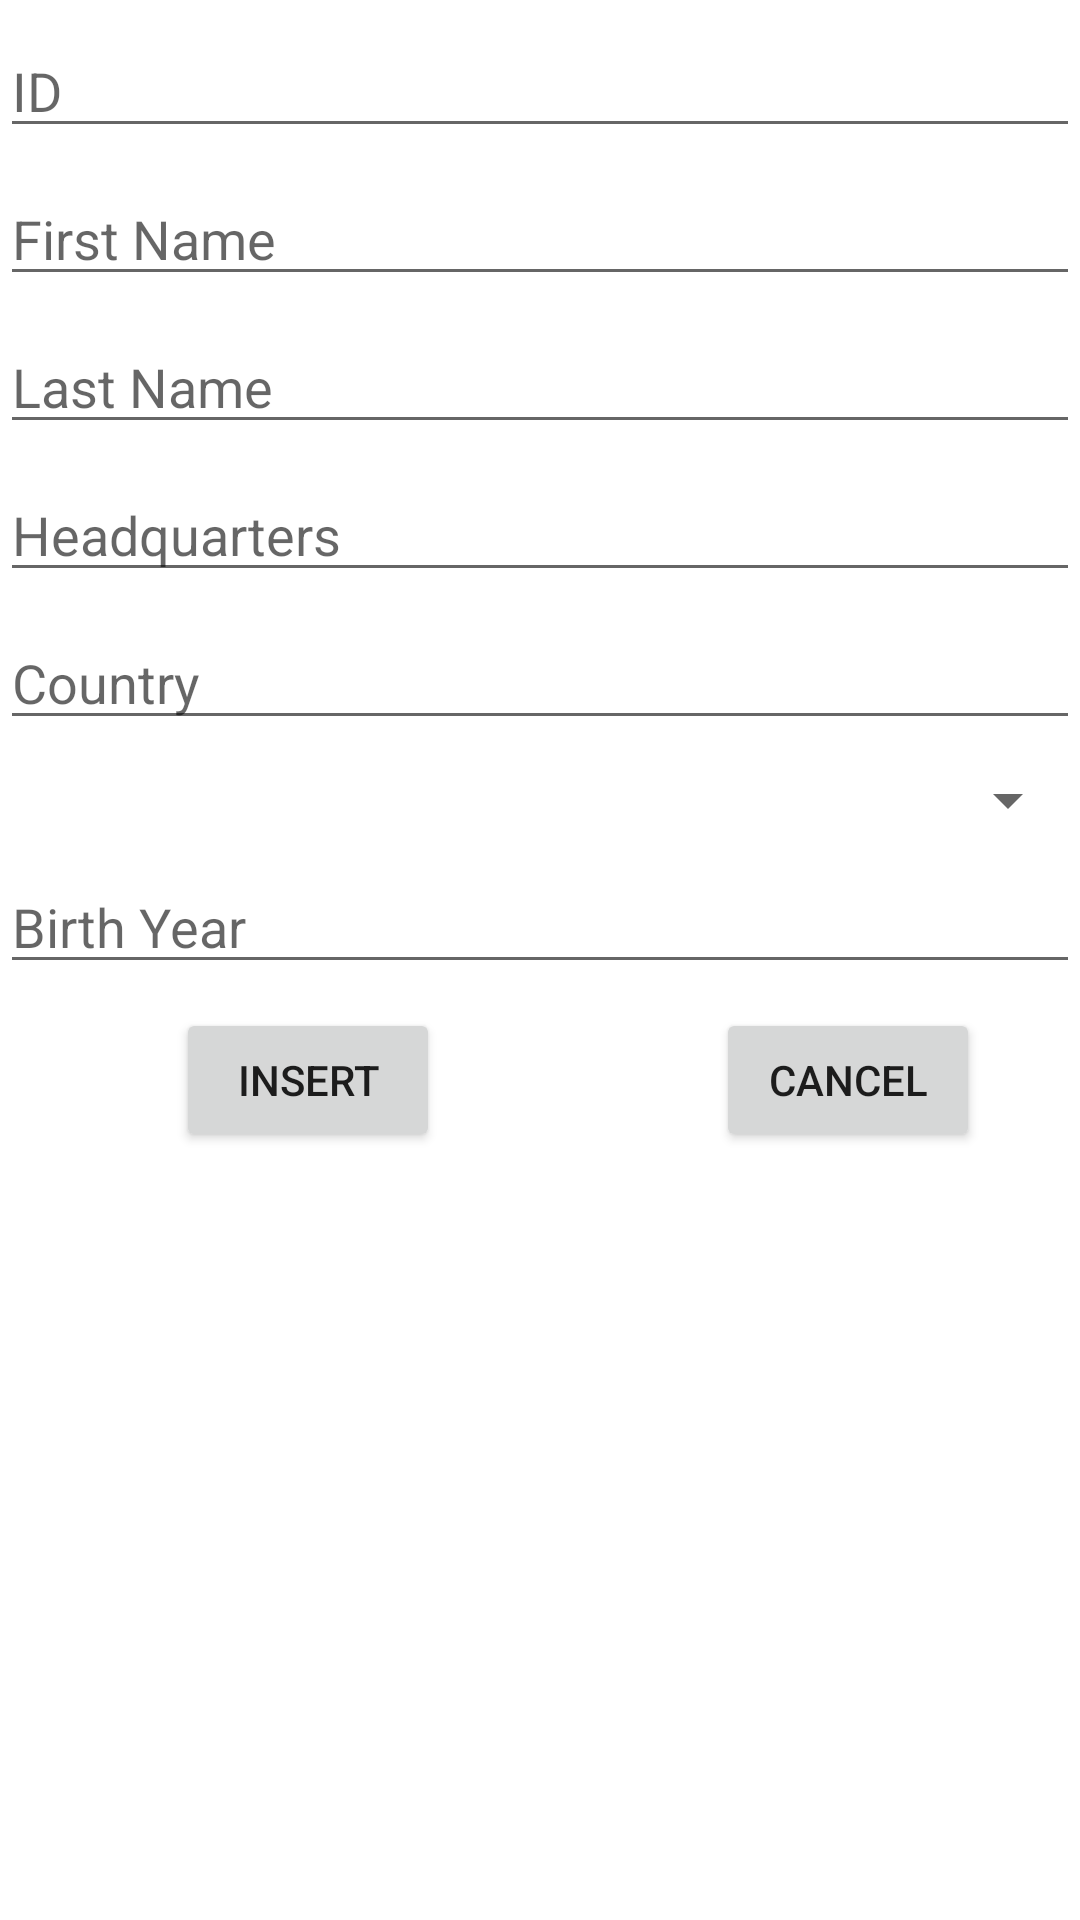

Layout XML and referenced resources for this Android screen:
<!-- AndroidManifest.xml: application theme Theme.Noobdroid -->
<!-- res/layout/fragment_sportsman_insert.xml -->
<?xml version="1.0" encoding="utf-8"?>
<androidx.constraintlayout.widget.ConstraintLayout xmlns:android="http://schemas.android.com/apk/res/android"
    xmlns:app="http://schemas.android.com/apk/res-auto"
    xmlns:tools="http://schemas.android.com/tools"
    android:layout_width="match_parent"
    android:layout_height="match_parent"
    tools:context=".SportsmanInsertFragment">


    <com.google.android.material.textfield.TextInputEditText
        android:id="@+id/input_id"
        android:layout_width="match_parent"
        android:layout_height="wrap_content"
        android:layout_marginTop="8dp"
        android:hint="@string/id"
        app:layout_constraintEnd_toEndOf="parent"
        app:layout_constraintStart_toStartOf="parent"
        app:layout_constraintTop_toTopOf="parent" />

    <com.google.android.material.textfield.TextInputEditText
        android:id="@+id/input_last_name"
        android:layout_width="match_parent"
        android:layout_height="wrap_content"
        android:layout_marginTop="8dp"
        android:hint="@string/lastname"
        app:layout_constraintEnd_toEndOf="parent"
        app:layout_constraintStart_toStartOf="parent"
        app:layout_constraintTop_toBottomOf="@+id/input_first_name" />

    <com.google.android.material.textfield.TextInputEditText
        android:id="@+id/input_headquarters"
        android:layout_width="match_parent"
        android:layout_height="wrap_content"
        android:layout_marginTop="8dp"
        android:hint="@string/headquarters"
        app:layout_constraintEnd_toEndOf="parent"
        app:layout_constraintStart_toStartOf="parent"
        app:layout_constraintTop_toBottomOf="@+id/input_last_name" />

    <com.google.android.material.textfield.TextInputEditText
        android:id="@+id/input_birth_year"
        android:layout_width="match_parent"
        android:layout_height="wrap_content"
        android:layout_marginTop="8dp"
        android:hint="@string/birthyear"
        app:layout_constraintEnd_toEndOf="parent"
        app:layout_constraintStart_toStartOf="parent"
        app:layout_constraintTop_toBottomOf="@+id/input_sport" />

    <com.google.android.material.textfield.TextInputEditText
        android:id="@+id/input_country"
        android:layout_width="match_parent"
        android:layout_height="wrap_content"
        android:layout_marginTop="8dp"
        android:hint="@string/country"
        app:layout_constraintEnd_toEndOf="parent"
        app:layout_constraintStart_toStartOf="parent"
        app:layout_constraintTop_toBottomOf="@+id/input_headquarters" />

    <com.google.android.material.textfield.TextInputEditText
        android:id="@+id/input_first_name"
        android:layout_width="match_parent"
        android:layout_height="wrap_content"
        android:layout_marginTop="8dp"
        android:hint="@string/firstname"
        app:layout_constraintEnd_toEndOf="parent"
        app:layout_constraintStart_toStartOf="parent"
        app:layout_constraintTop_toBottomOf="@+id/input_id" />

    <Spinner
        android:id="@+id/input_sport"
        android:layout_width="match_parent"
        android:layout_height="wrap_content"
        android:layout_marginTop="8dp"
        app:layout_constraintEnd_toEndOf="parent"
        app:layout_constraintStart_toStartOf="parent"
        app:layout_constraintTop_toBottomOf="@+id/input_country" />

    <Button
        android:id="@+id/btn_modify_sportsman"
        android:layout_width="wrap_content"
        android:layout_height="wrap_content"
        android:layout_marginTop="8dp"
        android:text="@string/insert"
        app:layout_constraintEnd_toStartOf="@+id/guideline3"
        app:layout_constraintStart_toStartOf="parent"
        app:layout_constraintTop_toBottomOf="@+id/input_birth_year" />

    <Button
        android:id="@+id/btn_cancel_sportsman"
        android:layout_width="wrap_content"
        android:layout_height="48dp"
        android:layout_marginTop="8dp"
        android:text="@string/cancel"
        app:layout_constraintEnd_toEndOf="parent"
        app:layout_constraintStart_toStartOf="@+id/guideline3"
        app:layout_constraintTop_toBottomOf="@+id/input_birth_year" />

    <androidx.constraintlayout.widget.Guideline
        android:id="@+id/guideline3"
        android:layout_width="wrap_content"
        android:layout_height="wrap_content"
        android:orientation="vertical"
        app:layout_constraintGuide_begin="205dp" />
</androidx.constraintlayout.widget.ConstraintLayout>
<!-- resources referenced by this layout -->
<resources>
  <string name="birthyear">Birth Year</string>
  <string name="cancel">Cancel</string>
  <string name="country">Country</string>
  <string name="firstname">First Name</string>
  <string name="headquarters">Headquarters</string>
  <string name="id">ID</string>
  <string name="insert">Insert</string>
  <string name="lastname">Last Name</string>
  <style name="Theme.Noobdroid" parent="Theme.MaterialComponents.DayNight.DarkActionBar">
          
          <item name="colorPrimary">@color/ocean</item>
          <item name="colorPrimaryVariant">@color/deep_aqua</item>
          <item name="colorOnPrimary">@color/seafoam</item>
          
          <item name="colorSecondary">@color/wave</item>
          <item name="colorSecondaryVariant">@color/ocean</item>
          <item name="colorOnSecondary">@color/deep_aqua</item>
          
          <item name="android:statusBarColor" tools:targetApi="l">?attr/colorPrimaryVariant</item>
          
      </style>
  <color name="ocean">#07575B</color>
  <color name="deep_aqua">#003B46</color>
  <color name="seafoam">#C4DFE6</color>
  <color name="wave">#66A5AD</color>
</resources>
